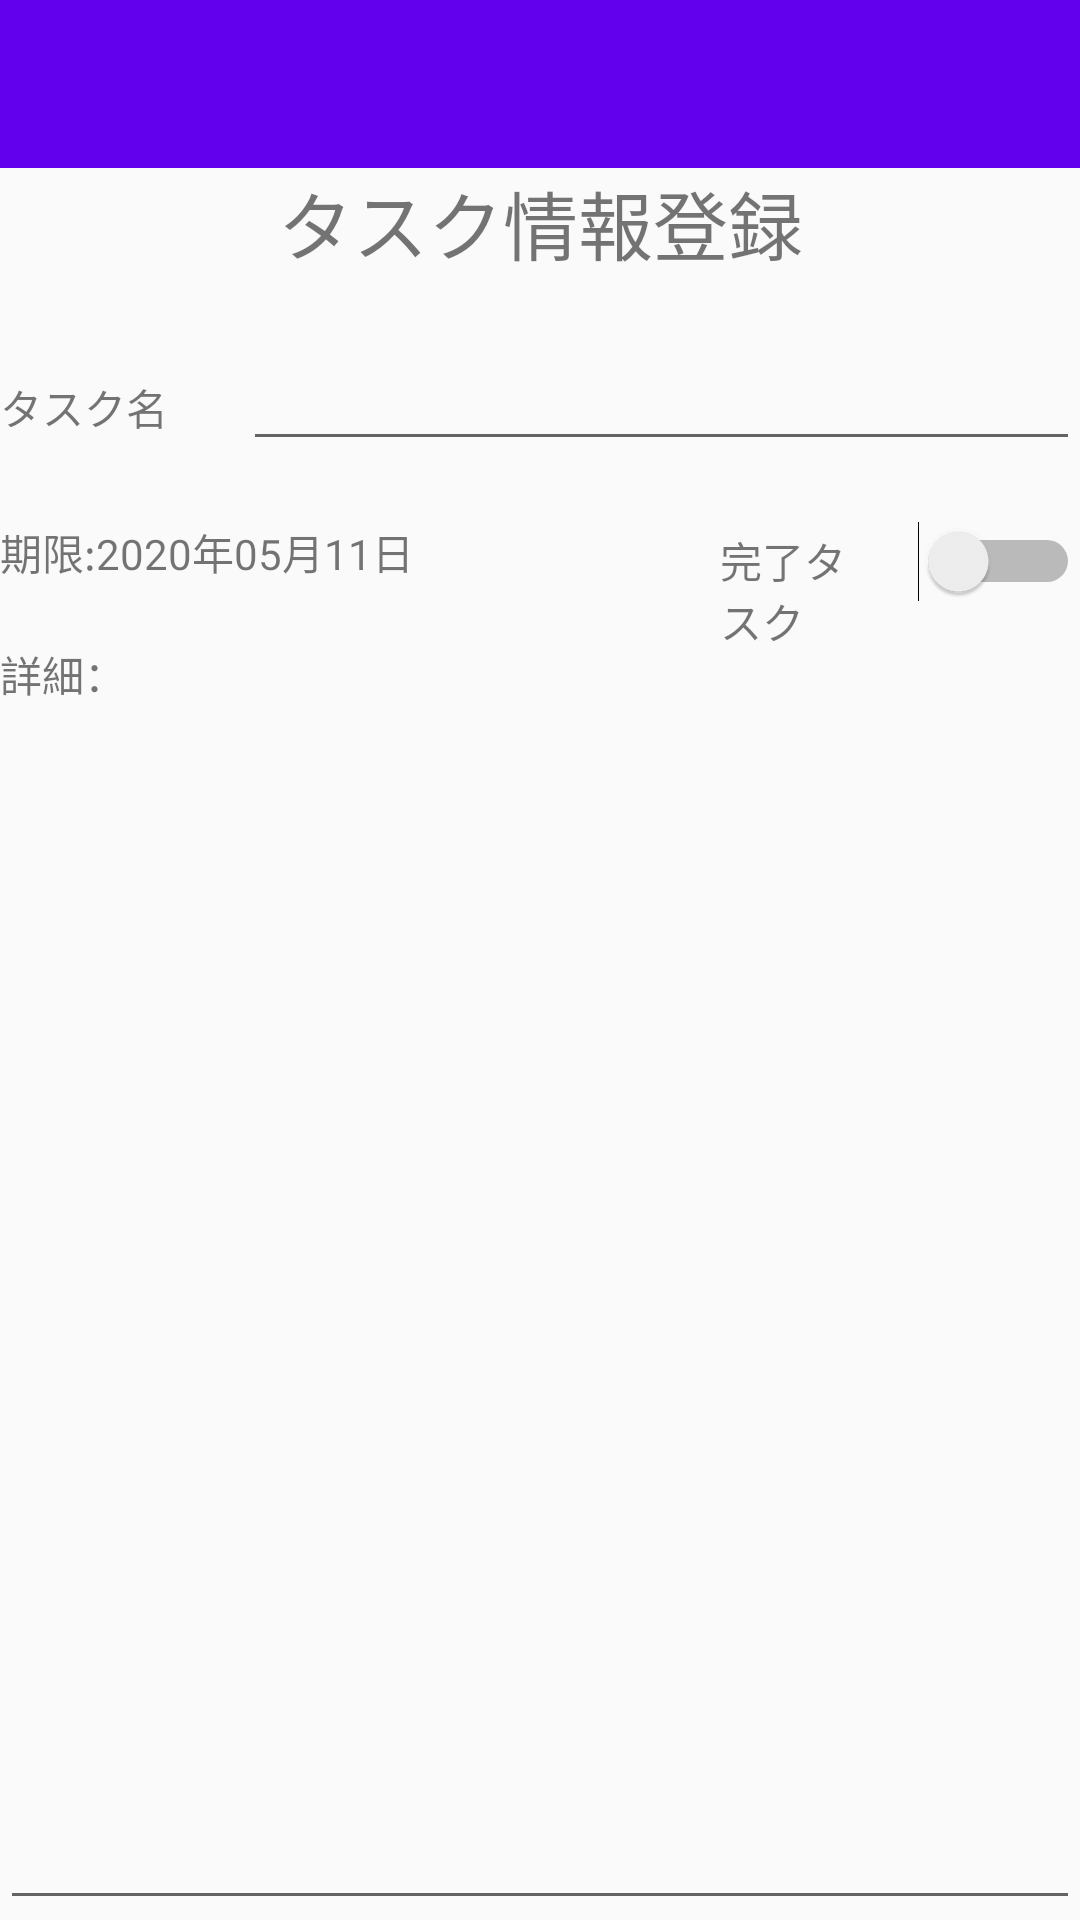

Layout XML and referenced resources for this Android screen:
<!-- AndroidManifest.xml: application theme AppTheme -->
<!-- res/layout/activity_task_edit.xml -->
<?xml version="1.0" encoding="utf-8"?>
<LinearLayout xmlns:android="http://schemas.android.com/apk/res/android"
    xmlns:app="http://schemas.android.com/apk/res-auto"
    xmlns:tools="http://schemas.android.com/tools"
    android:layout_width="match_parent"
    android:layout_height="match_parent"
    tools:context=".TaskEditActivity"
    android:orientation="vertical">

    <androidx.appcompat.widget.Toolbar
        android:id="@+id/toolbar"
        android:layout_width="match_parent"
        android:layout_height="wrap_content"
        android:background="?attr/colorPrimary"
        android:minHeight="?attr/actionBarSize"
        android:theme="?attr/actionBarTheme" />

    <FrameLayout
        android:layout_width="match_parent"
        android:layout_height="wrap_content">



        <TextView
            android:id="@+id/tvTitle"
            android:layout_width="match_parent"
            android:layout_height="wrap_content"
            android:layout_gravity="center_vertical"
            android:gravity="center_horizontal"
            android:text="@string/tv_title_insert"
            android:textSize="25sp"/>

    </FrameLayout>



    <LinearLayout
        android:layout_width="match_parent"
        android:layout_height="wrap_content"
        android:orientation="horizontal"
        android:layout_marginTop="20dp">

        <TextView
            android:layout_width="wrap_content"
            android:layout_height="wrap_content"
            android:text="@string/tv_input_task_name"
            />

        <EditText
            android:id="@+id/etInputTaskName"
            android:layout_width="0dp"
            android:layout_height="wrap_content"
            android:layout_weight="1"
            android:inputType="text"
            android:layout_marginLeft="25dp"
            />

    </LinearLayout>
    <LinearLayout
        android:layout_width="match_parent"
        android:layout_height="wrap_content"
        android:orientation="horizontal"
        android:layout_marginTop="20dp">

        <LinearLayout
            android:layout_width="0dp"
            android:layout_height="wrap_content"
            android:orientation="horizontal"
            android:layout_weight="2">
            <TextView
                android:layout_width="wrap_content"
                android:layout_height="wrap_content"
                android:text="@string/text_deadline"
                />
            <TextView
                android:id="@+id/tvDeadline"
                android:layout_width="wrap_content"
                android:layout_height="wrap_content"
                android:text="2020年05月11日"
                />
        </LinearLayout>


        <LinearLayout
            android:layout_width="0dp"
            android:layout_height="wrap_content"
            android:orientation="horizontal"
            android:layout_weight="1"
            >

            <TextView
                android:layout_width="20dp"
                android:layout_height="wrap_content"
                android:text="完了タスク"
                android:layout_weight="2"/>

            <Switch
                android:id="@+id/sIfDone"
                android:layout_width="wrap_content"
                android:layout_height="wrap_content"
                android:layout_weight="1"/>
        </LinearLayout>


    </LinearLayout>
    <LinearLayout
        android:layout_width="match_parent"
        android:layout_height="match_parent"
        android:orientation="vertical">

        <TextView
            android:layout_width="match_parent"
            android:layout_height="wrap_content"
            android:text="詳細："/>

        <EditText
            android:id="@+id/etNote"
            android:layout_width="match_parent"
            android:layout_height="match_parent"
            android:inputType="textMultiLine"
            android:gravity="top"
            />

    </LinearLayout>


</LinearLayout>
<!-- resources referenced by this layout -->
<resources>
  <string name="text_deadline">期限:</string>
  <string name="tv_input_task_name">タスク名</string>
  <string name="tv_title_insert">タスク情報登録</string>
  <style name="AppTheme" parent="Theme.AppCompat.Light.NoActionBar">
          
          <item name="colorPrimary">@color/colorPrimary</item>
          <item name="colorPrimaryDark">@color/colorPrimaryDark</item>
          <item name="colorAccent">@color/colorAccent</item>
          <item name="android:textColorPrimary">#FFFFFF</item>
          <item name="android:actionMenuTextColor">#ffffff</item>
      </style>
  <!-- not gathered from this repository: default colours our renderer supplied (Android Studio template values) -->
  <color name="colorPrimary">#FF6200EE</color>
  <color name="colorPrimaryDark">#FF3700B3</color>
  <color name="colorAccent">#FF03DAC5</color>
</resources>
